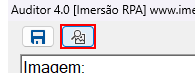
Task: Desafio Desafio - Auditoria SOx conforme https://jornadarpa.com.br/alunos/desafios/sox/
Workflow: AplicativoAuditorInserirImagem

Step 1: click on 'btnInsertImage' (auditor.exe)

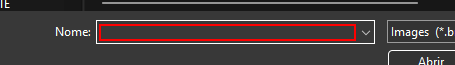
Step 2: type "[in_CaminhoPrincipal + in_NomeDaPastaDaDemanda + in_NomeDaImagemPNG]" in window 'Abrir' (auditor.exe)

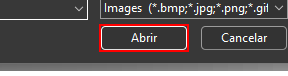
Step 3: click in window 'Abrir' (auditor.exe)

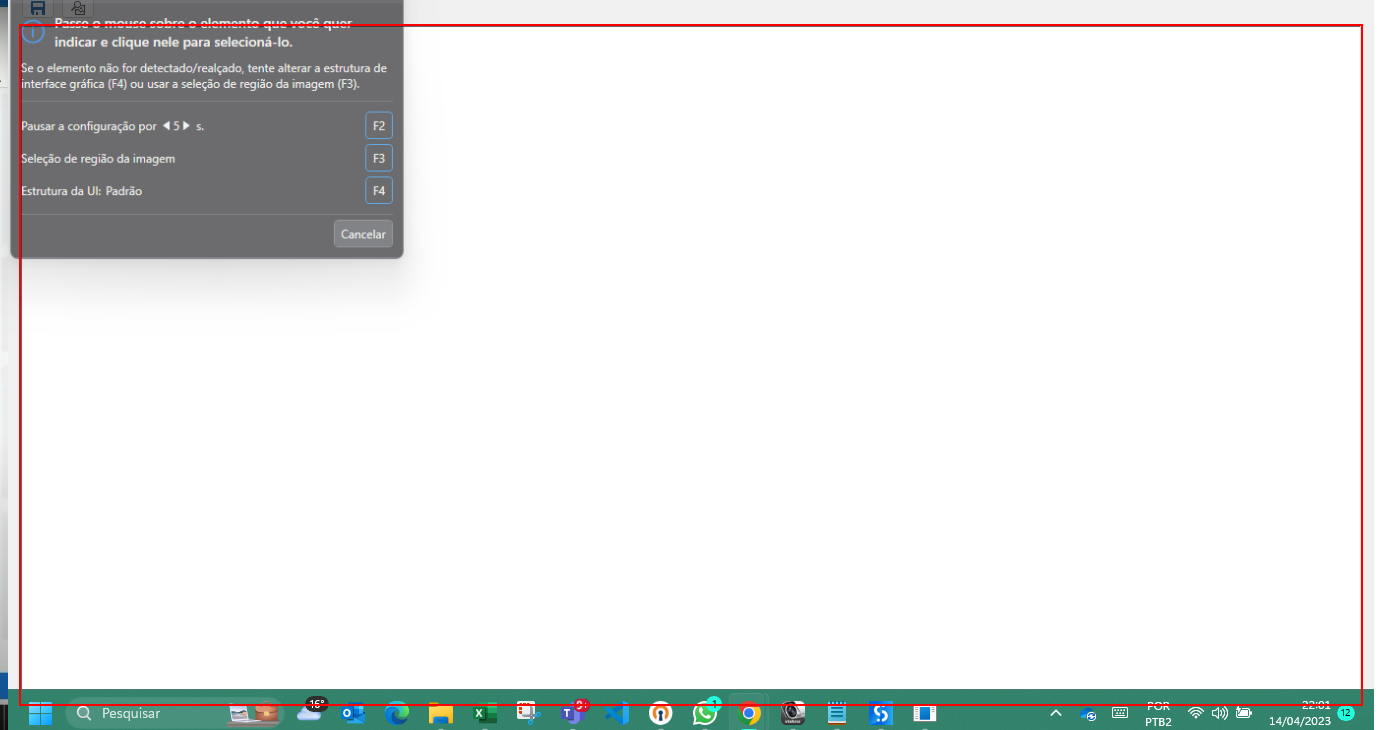
Step 4: type a value into 'txtEvidencias' (auditor.exe) (repeated 2 times)